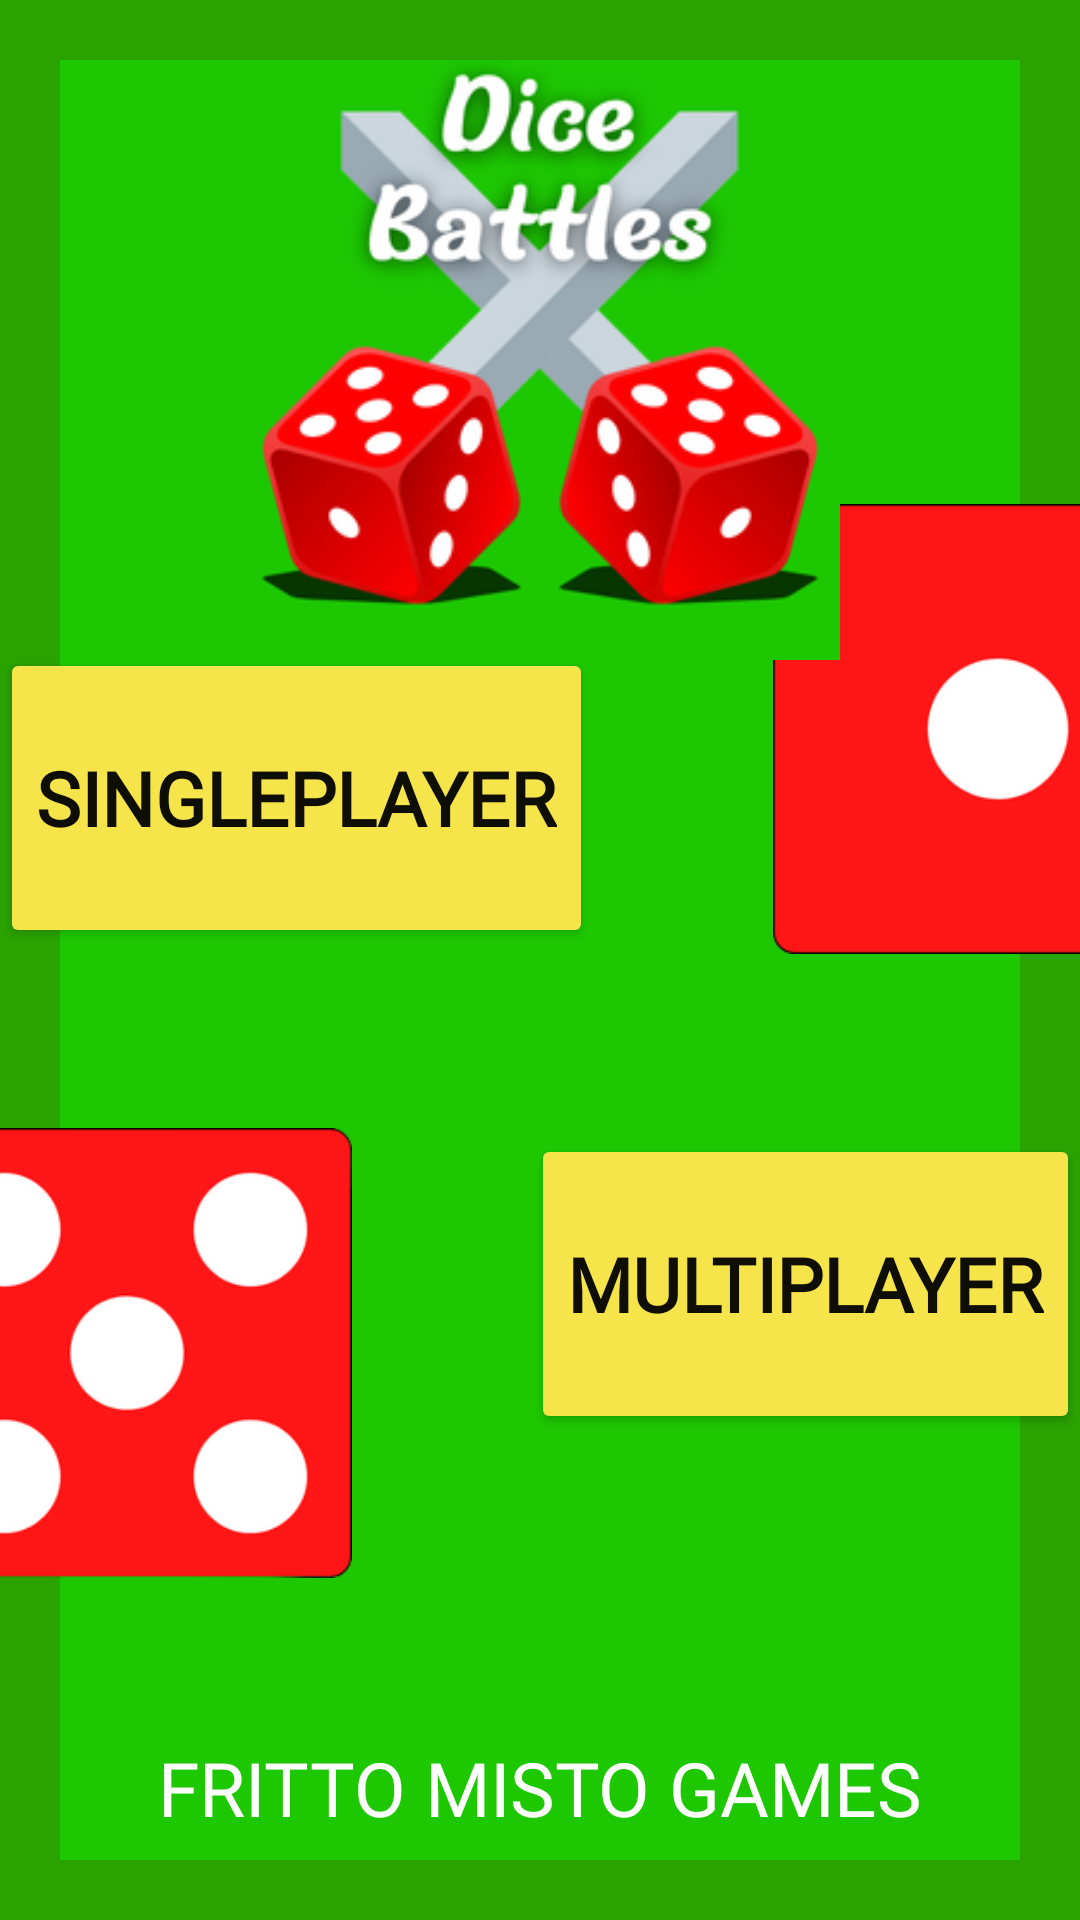

This screen was rendered from an Android layout file. Write that file and the resources it references.
<!-- AndroidManifest.xml: application theme Theme.DiceBattles -->
<!-- res/layout/activity_main.xml -->
<?xml version="1.0" encoding="utf-8"?>
<androidx.constraintlayout.widget.ConstraintLayout xmlns:android="http://schemas.android.com/apk/res/android"
    xmlns:app="http://schemas.android.com/apk/res-auto"
    xmlns:tools="http://schemas.android.com/tools"
    android:layout_width="match_parent"
    android:layout_height="match_parent"
    android:background="@color/verde_scuro"
    android:backgroundTint="@color/verde_scuro"
    android:visibility="visible"
    tools:context=".MainActivity"
    tools:visibility="visible">

    <View
        android:id="@+id/view_Sfondo"

        android:layout_width="fill_parent"
        android:layout_height="fill_parent"
        android:layout_margin="20dp"

        android:background="@color/verde"
        android:visibility="visible"
        app:layout_constraintBottom_toBottomOf="parent"
        app:layout_constraintEnd_toEndOf="parent"
        app:layout_constraintHorizontal_bias="0.5"
        app:layout_constraintStart_toStartOf="parent"
        app:layout_constraintTop_toTopOf="parent"
        app:layout_constraintVertical_bias="0.5"
        tools:visibility="visible" />

    <Button
        android:id="@+id/button_Singleplayer"

        android:layout_width="wrap_content"
        android:layout_height="100dp"

        android:backgroundTint="@color/giallo"
        android:fontFamily="@font/secular_one"

        android:text="@string/singleplayer"
        android:textAlignment="viewStart"
        android:textColor="@color/nero"
        android:textSize="25sp"
        android:textStyle="bold"
        android:visibility="visible"
        app:layout_constraintBottom_toBottomOf="parent"
        app:layout_constraintStart_toStartOf="parent"
        app:layout_constraintTop_toTopOf="parent"
        app:layout_constraintVertical_bias="0.4"
        tools:ignore="TextContrastCheck"
        tools:visibility="visible" />

    <Button
        android:id="@+id/button_Multiplayer"

        android:layout_width="wrap_content"
        android:layout_height="100dp"

        android:backgroundTint="@color/giallo"
        android:fontFamily="@font/secular_one"

        android:text="@string/multiplayer"
        android:textColor="@color/nero"
        android:textSize="25sp"

        android:textStyle="bold"
        android:visibility="visible"
        app:layout_constraintBottom_toBottomOf="parent"
        app:layout_constraintEnd_toEndOf="parent"
        app:layout_constraintTop_toTopOf="parent"
        app:layout_constraintVertical_bias="0.70"
        tools:ignore="TextContrastCheck"
        tools:visibility="visible" />

    <Button
        android:id="@+id/button_credits"

        android:layout_width="fill_parent"
        android:layout_height="wrap_content"

        android:background="@color/trasparente"
        android:fontFamily="@font/secular_one"
        android:shadowColor="@color/trasparente"
        android:text="@string/fritto_misto_games"
        android:textColor="@color/bianco"
        android:textSize="25sp"

        app:layout_constraintBottom_toBottomOf="@+id/view_Sfondo"
        app:layout_constraintEnd_toEndOf="@+id/view_Sfondo"
        app:layout_constraintStart_toStartOf="@+id/view_Sfondo"
        tools:ignore="TextContrastCheck" />

    <ImageView
        android:id="@+id/imageView_Dado_giocatore_singolo"
        android:layout_width="150dp"
        android:layout_height="150dp"
        android:layout_marginStart="60dp"
        android:layout_marginBottom="60dp"
        app:layout_constraintBottom_toTopOf="@id/button_Multiplayer"

        app:layout_constraintHorizontal_bias="0.5"
        app:layout_constraintStart_toEndOf="@id/button_Singleplayer"
        app:layout_constraintVertical_bias="0.5"
        app:srcCompat="@drawable/dado_1" />

    <ImageView
        android:id="@+id/imageView_Dado_giocatore_multiplo"
        android:layout_width="150dp"
        android:layout_height="150dp"
        android:layout_marginTop="60dp"
        android:layout_marginEnd="60dp"
        app:layout_constraintEnd_toStartOf="@id/button_Multiplayer"

        app:layout_constraintHorizontal_bias="0.5"
        app:layout_constraintTop_toBottomOf="@id/button_Singleplayer"
        app:layout_constraintVertical_bias="0.5"
        app:srcCompat="@drawable/dado_5" />

    <ImageView
        android:id="@+id/imageView_Icona"
        android:layout_width="200dp"
        android:layout_height="200dp"
        app:layout_constraintEnd_toEndOf="@id/view_Sfondo"

        app:layout_constraintHorizontal_bias="0.5"
        app:layout_constraintStart_toStartOf="@id/view_Sfondo"
        app:layout_constraintTop_toTopOf="@id/view_Sfondo"
        app:srcCompat="@drawable/scritta_entrypoint__dice_battles_"
        tools:ignore="ImageContrastCheck" />

    <androidx.constraintlayout.widget.Guideline
        android:id="@+id/guideline_Vertical_10"
        android:layout_width="wrap_content"
        android:layout_height="wrap_content"
        android:orientation="vertical"
        app:layout_constraintGuide_percent="0.10" />

    <androidx.constraintlayout.widget.Guideline
        android:id="@+id/guideline_Vertical_25"
        android:layout_width="wrap_content"
        android:layout_height="wrap_content"
        android:orientation="vertical"
        app:layout_constraintGuide_percent="0.25" />

    <androidx.constraintlayout.widget.Guideline
        android:id="@+id/guideline_Vertical_30"
        android:layout_width="wrap_content"
        android:layout_height="wrap_content"
        android:orientation="vertical"
        app:layout_constraintGuide_percent="0.30" />

    <androidx.constraintlayout.widget.Guideline
        android:id="@+id/guideline_Vertical_45"
        android:layout_width="wrap_content"
        android:layout_height="wrap_content"
        android:orientation="vertical"
        app:layout_constraintGuide_percent="0.45" />

    <androidx.constraintlayout.widget.Guideline
        android:id="@+id/guideline_Vertical_55"
        android:layout_width="wrap_content"
        android:layout_height="wrap_content"
        android:orientation="vertical"
        app:layout_constraintGuide_percent="0.55" />

    <androidx.constraintlayout.widget.Guideline
        android:id="@+id/guideline_Vertical_70"
        android:layout_width="wrap_content"
        android:layout_height="wrap_content"
        android:orientation="vertical"
        app:layout_constraintGuide_percent="0.70" />

    <androidx.constraintlayout.widget.Guideline
        android:id="@+id/guideline_Vertical_75"
        android:layout_width="wrap_content"
        android:layout_height="wrap_content"
        android:orientation="vertical"
        app:layout_constraintGuide_percent="0.75" />

    <androidx.constraintlayout.widget.Guideline
        android:id="@+id/guideline_Vertical_90"
        android:layout_width="wrap_content"
        android:layout_height="wrap_content"
        android:orientation="vertical"
        app:layout_constraintGuide_percent="0.90" />




    <androidx.constraintlayout.widget.Guideline
        android:id="@+id/guideline_Horizontal_05"
        android:layout_width="wrap_content"
        android:layout_height="wrap_content"
        android:orientation="horizontal"
        app:layout_constraintGuide_percent="0.05" />

    <androidx.constraintlayout.widget.Guideline
        android:id="@+id/guideline_Horizontal_25"
        android:layout_width="wrap_content"
        android:layout_height="wrap_content"
        android:orientation="horizontal"
        app:layout_constraintGuide_percent="0.25" />

    <androidx.constraintlayout.widget.Guideline
        android:id="@+id/guideline_Horizontal_30"
        android:layout_width="wrap_content"
        android:layout_height="wrap_content"
        android:orientation="horizontal"
        app:layout_constraintGuide_percent="0.30" />

    <androidx.constraintlayout.widget.Guideline
        android:id="@+id/guideline_Horizontal_35"
        android:layout_width="wrap_content"
        android:layout_height="wrap_content"
        android:orientation="horizontal"
        app:layout_constraintGuide_percent="0.35" />
    <androidx.constraintlayout.widget.Guideline
        android:id="@+id/guideline_Horizontal_45"
        android:layout_width="wrap_content"
        android:layout_height="wrap_content"
        android:orientation="horizontal"
        app:layout_constraintGuide_percent="0.45" />

    <androidx.constraintlayout.widget.Guideline
        android:id="@+id/guideline_Horizontal_50"
        android:layout_width="wrap_content"
        android:layout_height="wrap_content"
        android:orientation="horizontal"
        app:layout_constraintGuide_percent="0.50" />

    <androidx.constraintlayout.widget.Guideline
        android:id="@+id/guideline_Horizontal_65"
        android:layout_width="wrap_content"
        android:layout_height="wrap_content"
        android:orientation="horizontal"
        app:layout_constraintGuide_percent="0.65" />

    <androidx.constraintlayout.widget.Guideline
        android:id="@+id/guideline_Horizontal_70"
        android:layout_width="wrap_content"
        android:layout_height="wrap_content"
        android:orientation="horizontal"
        app:layout_constraintGuide_percent="0.70" />

    <androidx.constraintlayout.widget.Guideline
        android:id="@+id/guideline_Horizontal_80"
        android:layout_width="wrap_content"
        android:layout_height="wrap_content"
        android:orientation="horizontal"
        app:layout_constraintGuide_percent="0.80" />

    <androidx.constraintlayout.widget.Guideline
        android:id="@+id/guideline_Horizontal_85"
        android:layout_width="wrap_content"
        android:layout_height="wrap_content"
        android:orientation="horizontal"
        app:layout_constraintGuide_percent="0.85" />

    <androidx.constraintlayout.widget.Guideline
        android:id="@+id/guideline_Horizontal_90"
        android:layout_width="wrap_content"
        android:layout_height="wrap_content"
        android:orientation="horizontal"
        app:layout_constraintGuide_percent="0.90" />

    <androidx.constraintlayout.widget.Guideline
        android:id="@+id/guideline_Horizontal_95"
        android:layout_width="wrap_content"
        android:layout_height="wrap_content"
        android:orientation="horizontal"
        app:layout_constraintGuide_percent="0.95" />

</androidx.constraintlayout.widget.ConstraintLayout>
<!-- resources referenced by this layout -->
<resources>
  <color name="bianco">#FFFFFFFF</color>
  <color name="giallo">#F6E54A</color>
  <color name="nero">#F0000000</color>
  <color name="trasparente">#00000000</color>
  <color name="verde">#1DC801</color>
  <color name="verde_scuro">#2AA300</color>
  <!-- drawable dado_1: png bitmap (drawable-mdpi, 6500 bytes) -->
  <!-- drawable dado_5: png bitmap (drawable-mdpi, 14375 bytes) -->
  <!-- drawable scritta_entrypoint__dice_battles_: png bitmap (drawable-mdpi, 50083 bytes) -->
  <string name="fritto_misto_games">Fritto misto games</string>
  <string name="multiplayer">Multiplayer</string>
  <string name="singleplayer">Singleplayer</string>
  <style name="Theme.DiceBattles" parent="Theme.MaterialComponents.DayNight.DarkActionBar">
          <item name="android:statusBarColor" tools:targetApi="l">@color/verde_scuro</item> 
      </style>
</resources>
